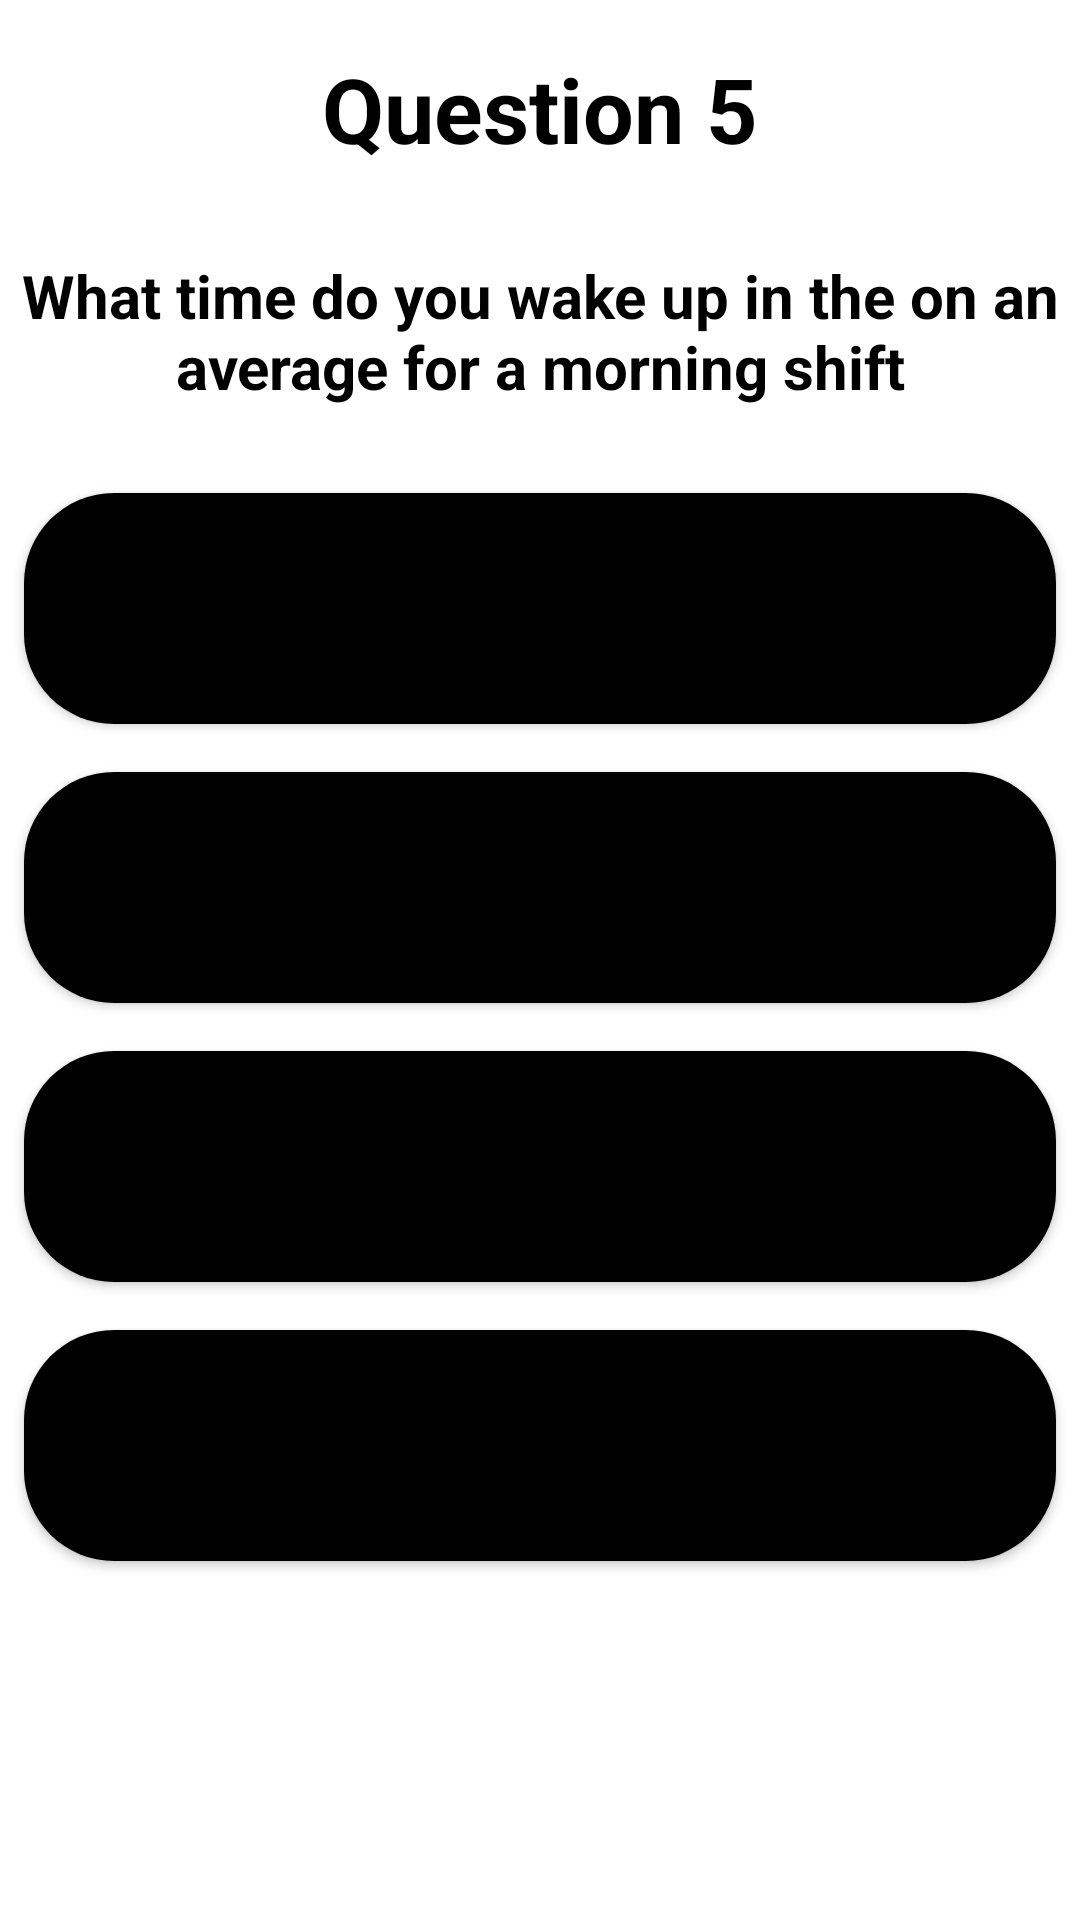

Produce the Android XML layout that renders to this screen, including the resource entries it uses.
<!-- AndroidManifest.xml: application theme Theme.PsycheTest -->
<!-- res/layout/activity_question_five.xml -->
<?xml version="1.0" encoding="utf-8"?>
<androidx.constraintlayout.widget.ConstraintLayout xmlns:android="http://schemas.android.com/apk/res/android"
    xmlns:app="http://schemas.android.com/apk/res-auto"
    xmlns:tools="http://schemas.android.com/tools"
    android:layout_width="match_parent"
    android:layout_height="match_parent"
    tools:context=".QuestionFive">

    <TextView
        android:id="@+id/Question5"
        android:layout_width="300dp"
        android:layout_height="wrap_content"
        android:layout_marginTop="16dp"
        android:gravity="center"
        android:text="Question 5"
        android:textColor="@color/black"
        android:textSize="30sp"
        android:textStyle="bold"
        app:layout_constraintStart_toStartOf="parent"
        app:layout_constraintEnd_toEndOf="parent"
        app:layout_constraintTop_toTopOf="parent" />

    <TextView
        android:id="@+id/L1"
        android:layout_width="0dp"
        android:layout_height="76dp"
        android:layout_marginTop="16dp"
        android:gravity="center"
        android:text="What time do you wake up in the on an average for a morning shift"
        android:textColor="@color/black"
        android:textSize="20sp"
        android:textStyle="bold"
        app:layout_constraintStart_toStartOf="parent"
        app:layout_constraintEnd_toEndOf="parent"
        app:layout_constraintTop_toBottomOf="@id/Question5" />

    <Button
        android:id="@+id/OptA5"
        android:layout_width="0dp"
        android:layout_height="77dp"
        android:layout_marginStart="8dp"
        android:layout_marginEnd="8dp"
        android:layout_marginTop="16dp"
        android:background="@drawable/button_bg"
        android:text="4 AM to 5:30 AM"
        app:layout_constraintStart_toStartOf="parent"
        app:layout_constraintEnd_toEndOf="parent"
        app:layout_constraintTop_toBottomOf="@id/L1" />

    <Button
        android:id="@+id/OptB5"
        android:layout_width="0dp"
        android:layout_height="77dp"
        android:layout_marginStart="8dp"
        android:layout_marginEnd="8dp"
        android:layout_marginTop="16dp"
        android:background="@drawable/button_bg"
        android:text=" 6 AM to 7:30 AM  "
        app:layout_constraintStart_toStartOf="parent"
        app:layout_constraintEnd_toEndOf="parent"
        app:layout_constraintTop_toBottomOf="@id/OptA5" />

    <Button
        android:id="@+id/OptC5"
        android:layout_width="0dp"
        android:layout_height="77dp"
        android:layout_marginStart="8dp"
        android:layout_marginEnd="8dp"
        android:layout_marginTop="16dp"
        android:background="@drawable/button_bg"
        android:text=" past 8 AM "
        app:layout_constraintStart_toStartOf="parent"
        app:layout_constraintEnd_toEndOf="parent"
        app:layout_constraintTop_toBottomOf="@id/OptB5" />

    <Button
        android:id="@+id/OptD5"
        android:layout_width="0dp"
        android:layout_height="77dp"
        android:layout_marginStart="8dp"
        android:layout_marginEnd="8dp"
        android:layout_marginTop="16dp"
        android:background="@drawable/button_bg"
        android:text=" 7-8 hrs after I sleep, can be anytime "
        app:layout_constraintStart_toStartOf="parent"
        app:layout_constraintEnd_toEndOf="parent"
        app:layout_constraintTop_toBottomOf="@id/OptC5" />

</androidx.constraintlayout.widget.ConstraintLayout>
<!-- resources referenced by this layout -->
<resources>
  <!-- drawable button_bg (drawable) -->
  <?xml version="1.0" encoding="utf-8"?>
  <shape xmlns:android="http://schemas.android.com/apk/res/android"
      android:shape="rectangle"
      >
      <solid
          android:color="@color/black"/>
      <corners
          android:radius="30dp"/>
  
  </shape>
  <style name="Theme.PsycheTest" parent="Theme.MaterialComponents.Light.NoActionBar">
          <item name="android:statusBarColor">@color/white</item>
      </style>
  <!-- not gathered from this repository: default colours our renderer supplied (Android Studio template values) -->
  <color name="black">#FF000000</color>
  <color name="white">#FFFFFFFF</color>
</resources>
